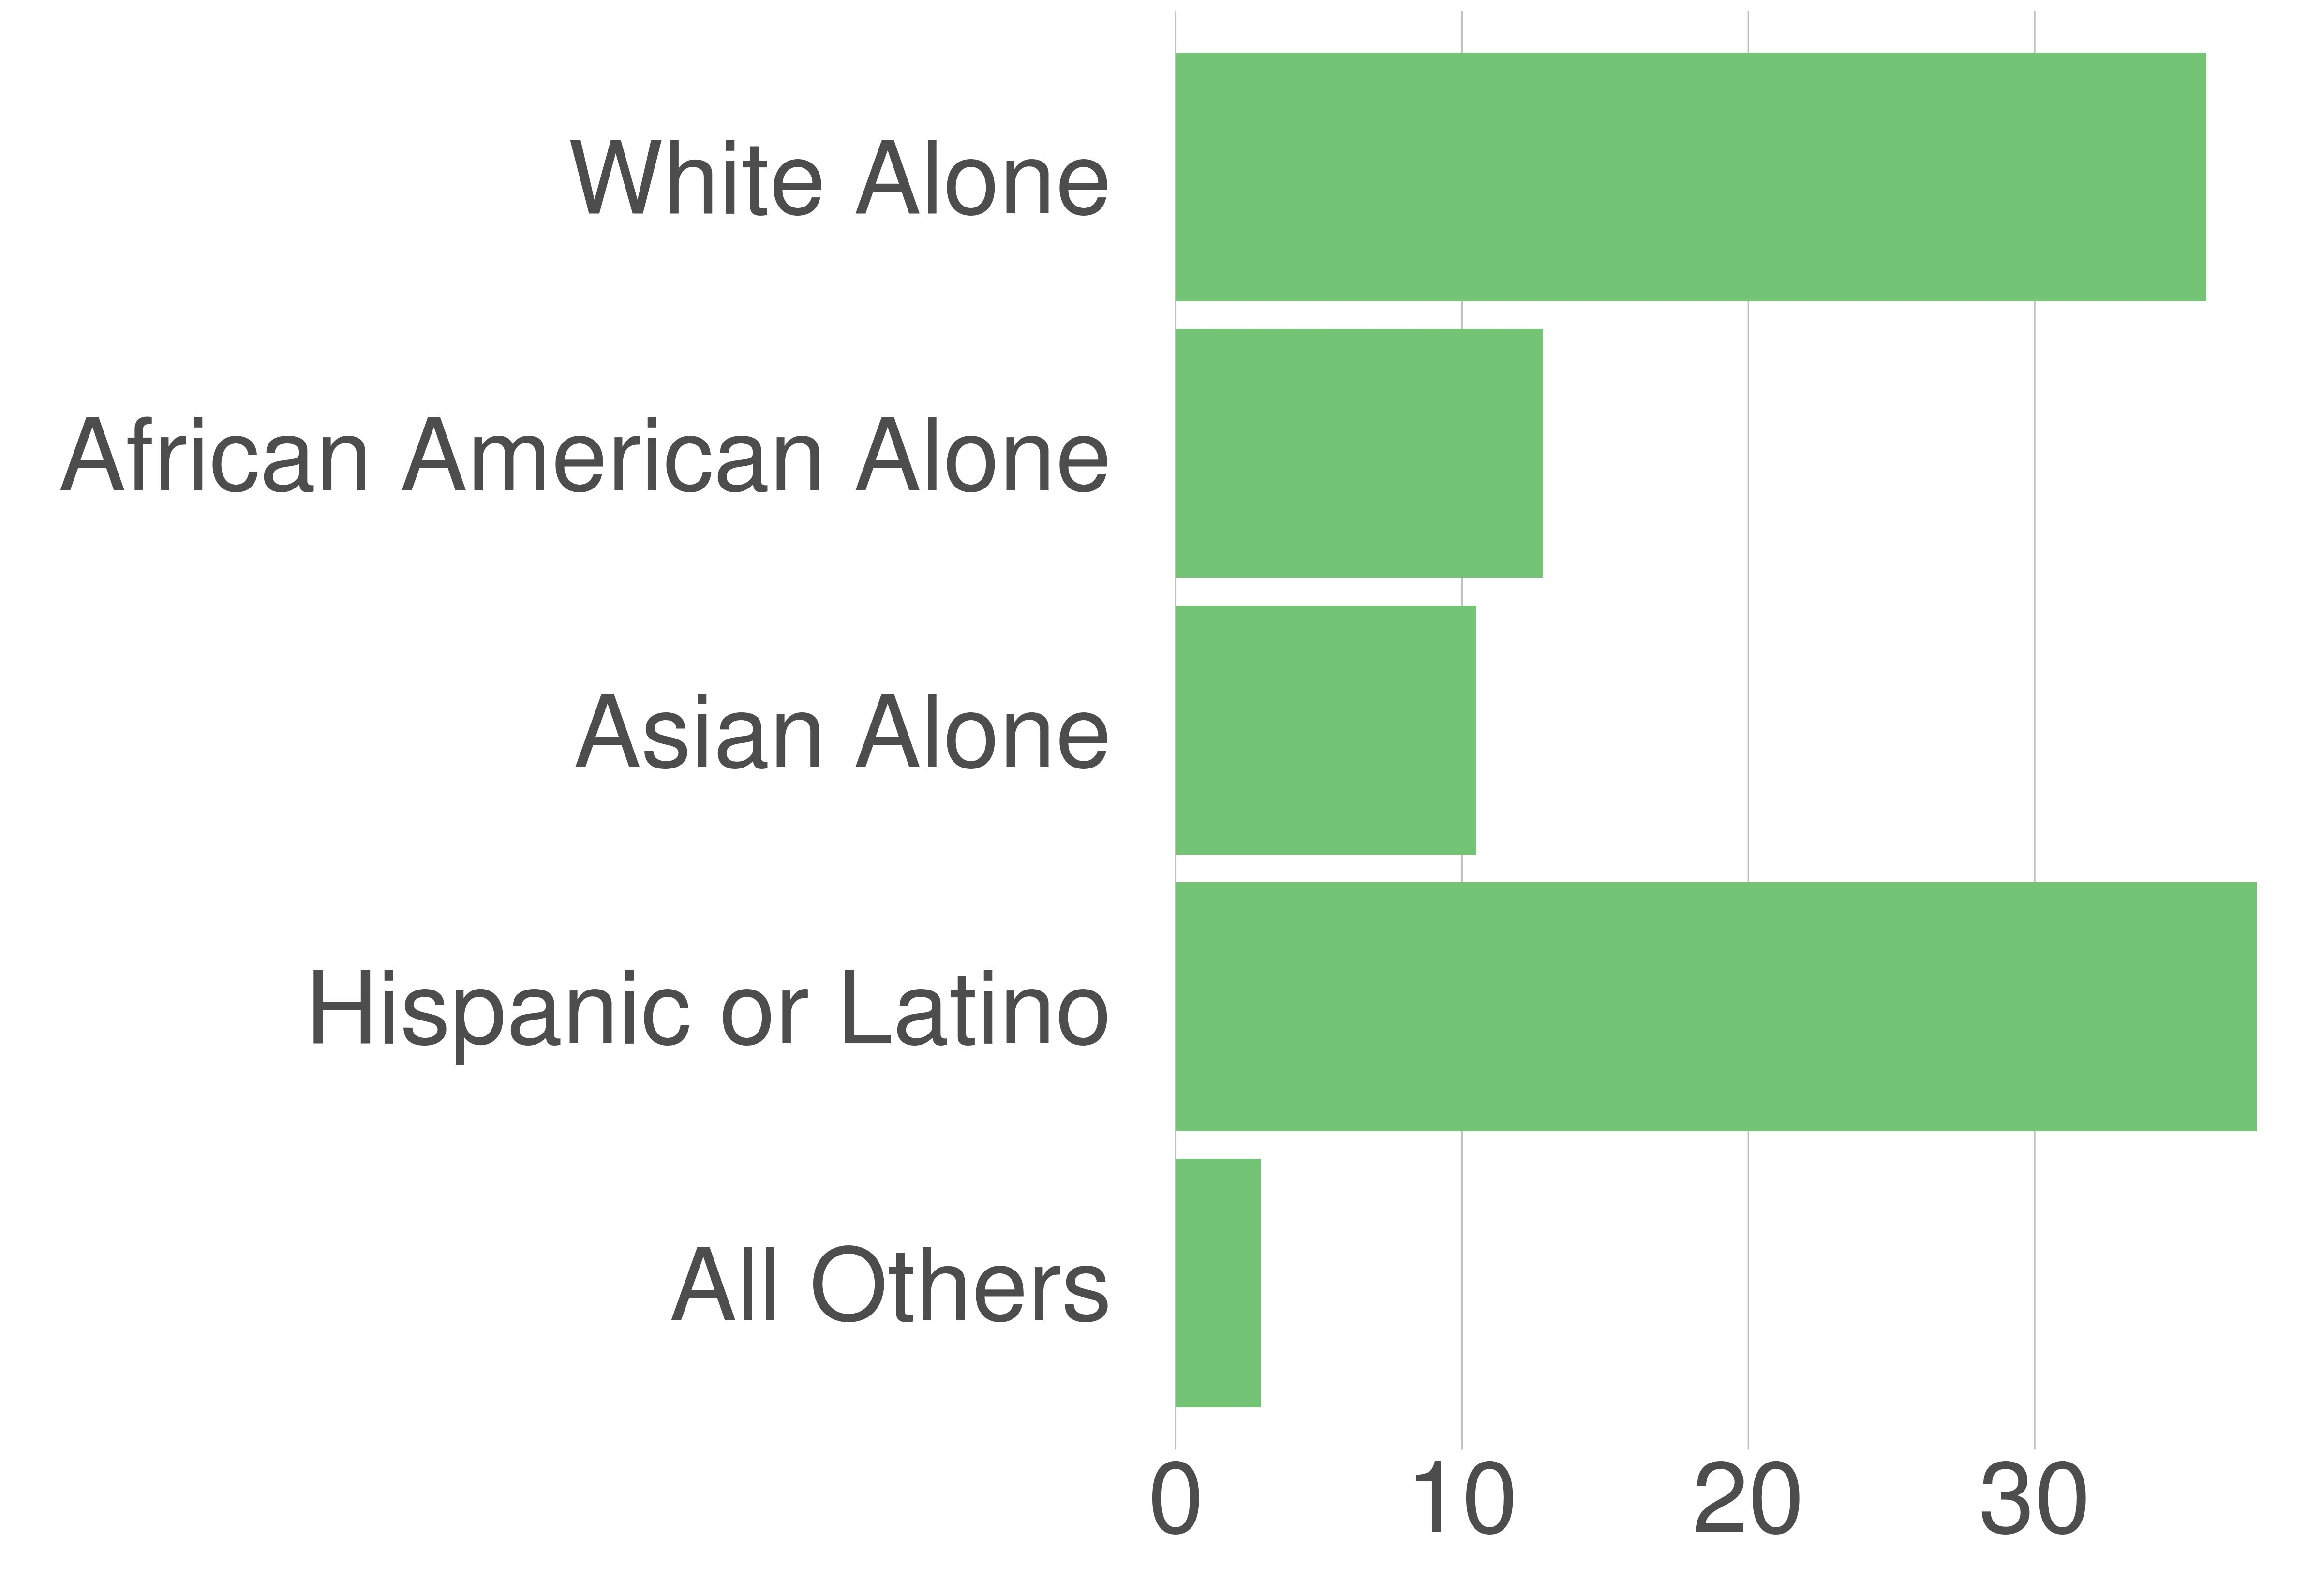

Data behind this chart, as committed beside it:
variable, value, value_prop
All Others, 478, 2.97
Hispanic or Latino, 6085, 37.76
Asian Alone, 1689, 10.48
African American Alone, 2065, 12.81
White Alone, 5800, 35.99
